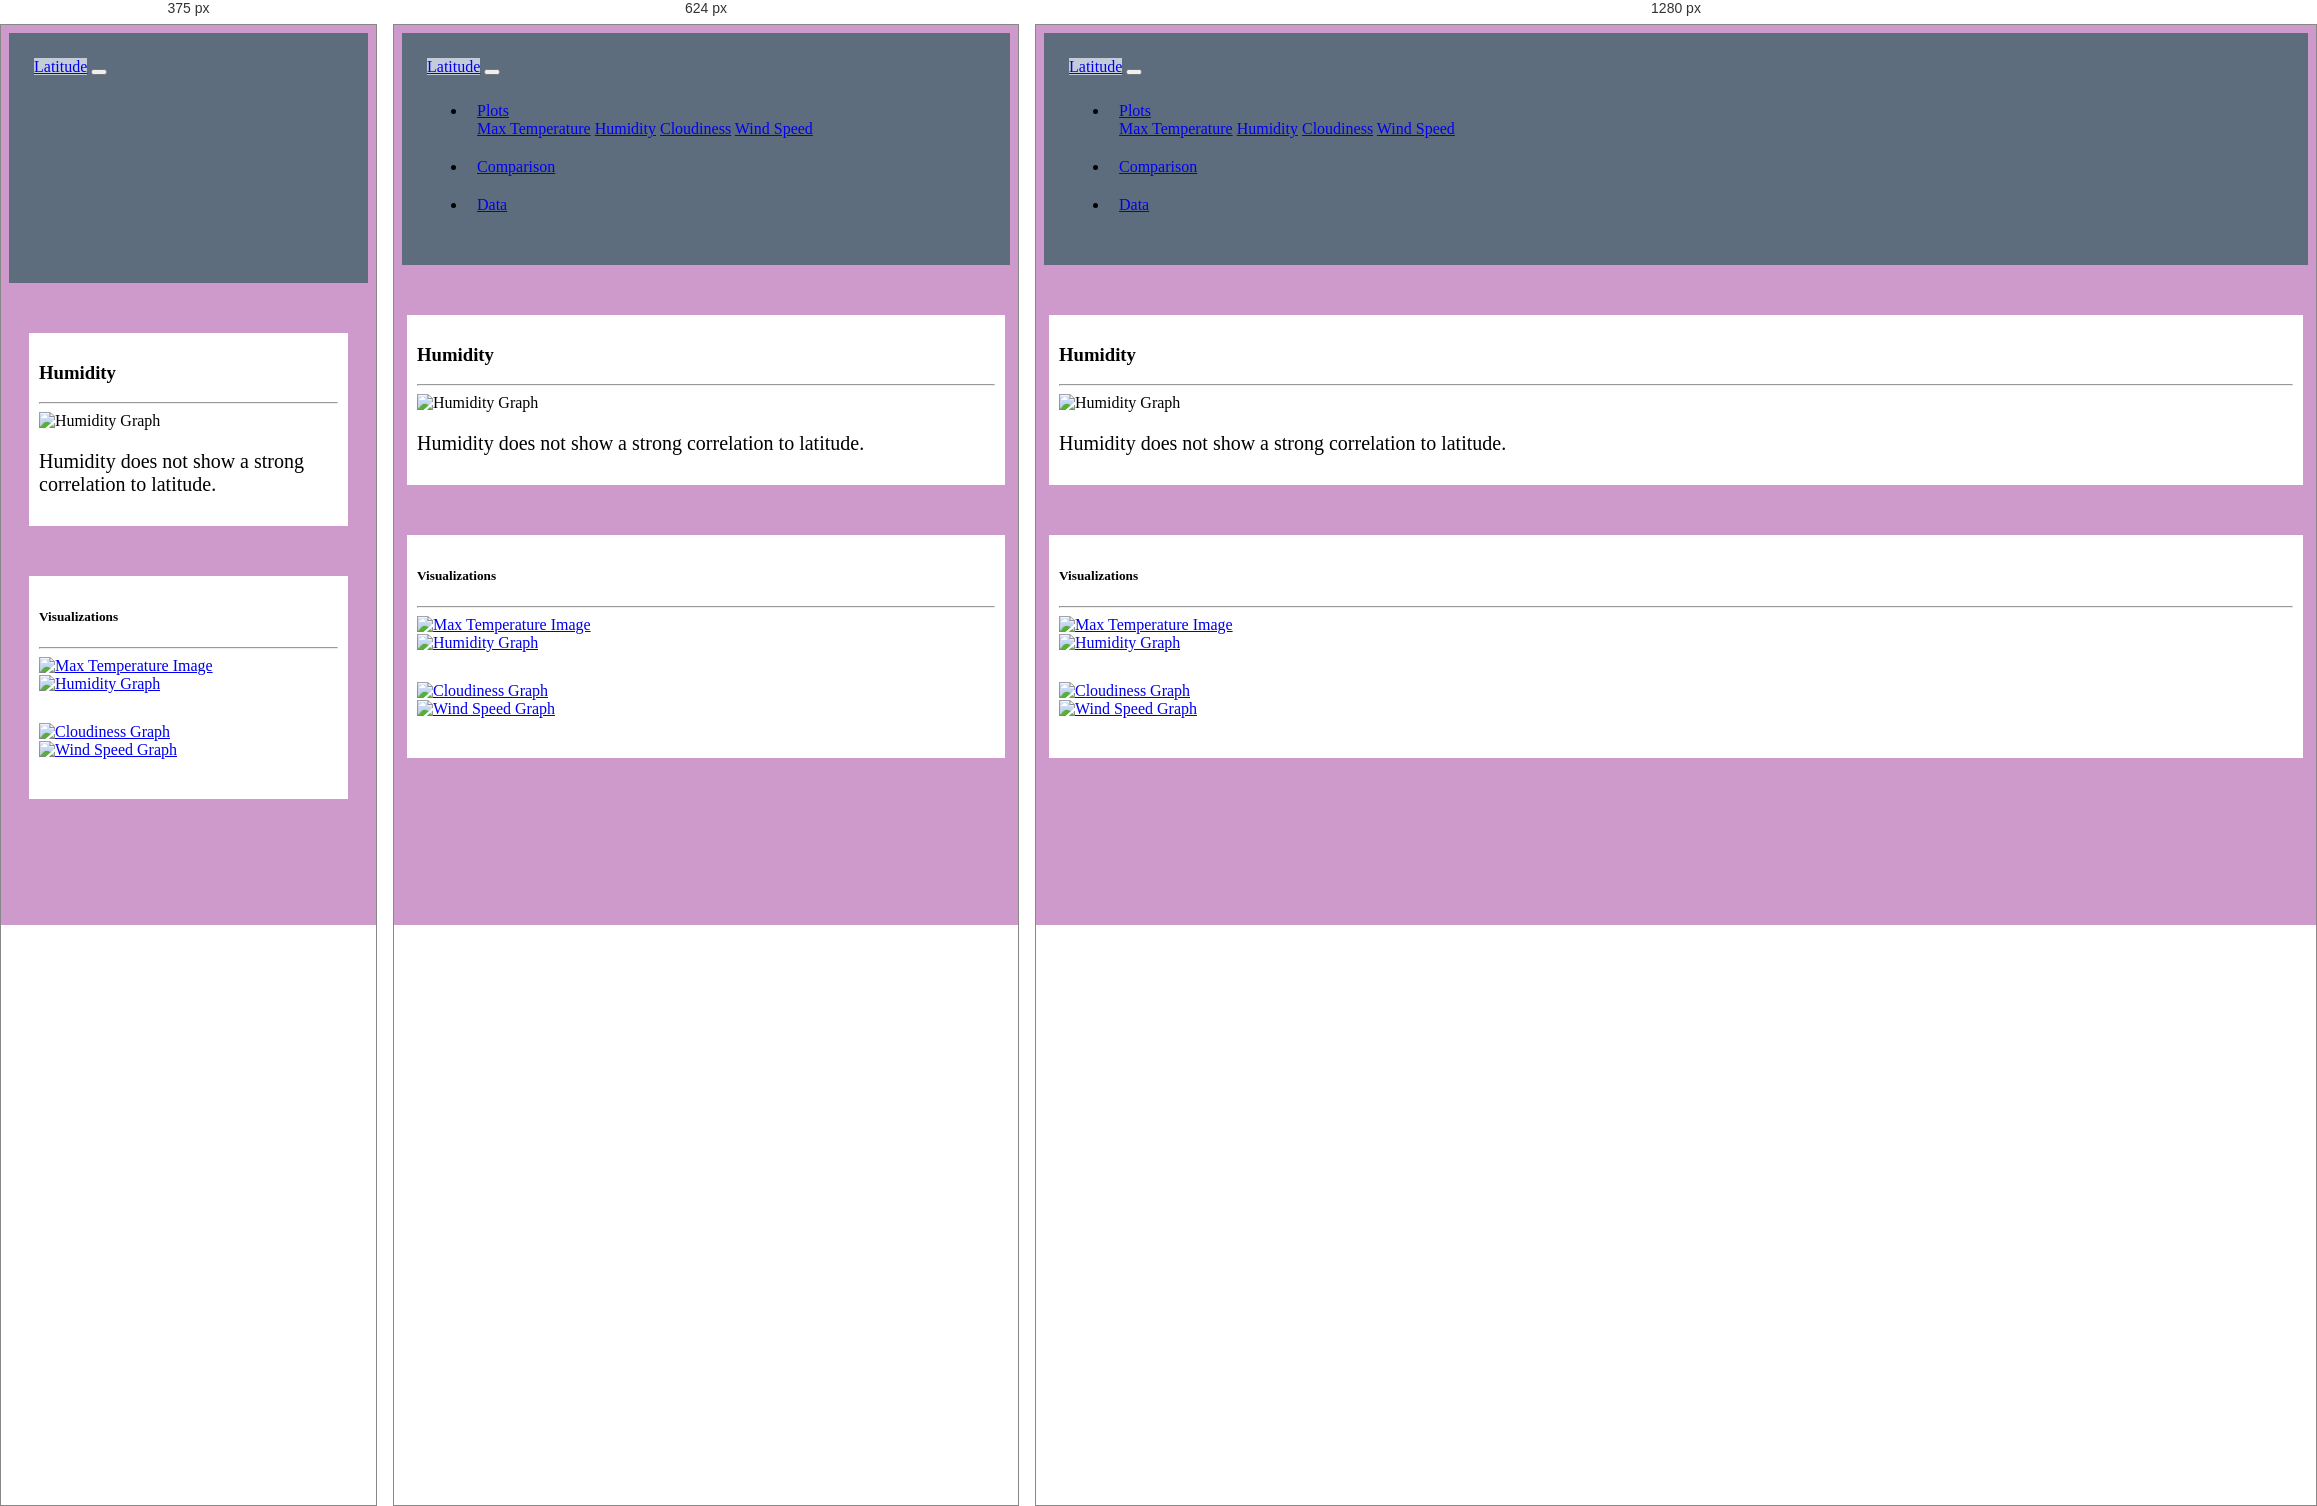
Rendered at 375 px, 624 px and 1280 px, left to right.

<!-- file: humidity.html -->
<!DOCTYPE html>
<html>

<head>
  <meta charset="utf-8" />
  <meta http-equiv="X-UA-Compatible" content="IE=edge">
  <title>Humidity</title>
  <meta name="viewport" content="width=device-width, initial-scale=1">


  <!-- Bootstrap CSS -->
  <link rel="stylesheet" href="https://maxcdn.bootstrapcdn.com/bootstrap/4.0.0/css/bootstrap.min.css" integrity="sha384-Gn5384xqQ1aoWXA+058RXPxPg6fy4IWvTNh0E263XmFcJlSAwiGgFAW/dAiS6JXm"
    crossorigin="anonymous">

  <!--CSS Link-->
  <link rel="stylesheet" type="text/css" href="style.css">

</head>

<body>
  <!-- Navigation Section -->
  <div class="navigation">
    <nav class="navbar navbar-expand-lg navbar-light">
      <a class="navbar-brand" style="background-color: rgb(195, 204, 216);" href="index.html">Latitude</a>
      <button class="navbar-toggler  border border-white" type="button" data-toggle="collapse" data-target="#navbarNavDropdown"
        aria-controls="navbarNavDropdown" aria-expanded="false" aria-label="Toggle navigation">
        <span class="navbar-toggler-icon"></span>
      </button>
      <div class="collapse navbar-collapse" id="navbarNavDropdown">
        <ul class="navbar-nav ml-auto">
          <li class="nav-item dropdown">
            <a class="nav-link dropdown-toggle" href="#" id="navbarDropdownMenuLink" data-toggle="dropdown"
              aria-haspopup="true" aria-expanded="false">
              Plots
            </a>
            <div class="dropdown-menu" aria-labelledby="navbarDropdownMenuLink">
              <a class="dropdown-item" href="max_temperature.html">Max Temperature</a>
              <a class="dropdown-item active" href="humidity.html">Humidity</a>
              <a class="dropdown-item" href="cloudiness.html">Cloudiness</a>
              <a class="dropdown-item" href="wind_speed.html">Wind Speed</a>
            </div>
          </li>
          <li class="nav-item">
            <a class="nav-link" href="comparisons.html">Comparison</a>
          </li>
          <li class="nav-item">
            <a class="nav-link" href="data.html">Data</a>
          </li>

        </ul>
      </div>
    </nav>
  </div>
  <!-- Content Section -->
  <div class="container">
    <div class="row">
      <div class="col-lg-7 col-md-12">
        <!-- Left box  -->
        <div class="box">
          <h3 class="title">Humidity</h3>
          <hr>
          <img src="Resources/assets/images/Fig2.png" alt="Humidity Graph">
          <p>Humidity does not show a strong correlation to latitude.</p>
        </div>
      </div>
      <div class="col-lg-5 col-md-12">
        <!-- Right Box -->
        <div class="box">
          <h5 class="title">Visualizations</h5>
          <hr>


          <div class="container">
            <div class="row" style="padding-bottom: 30px;">
              <div class="col-6">
                <a href="max_temperature.html">
                  <img class="panel" src="Resources/assets/images/Fig1.png" alt="Max Temperature Image">
                </a>
              </div>
              <div class="col-6">
                <a href="humidity.html">
                  <img class="panel active" src="Resources/assets/images/Fig2.png" alt="Humidity Graph">
                </a>
              </div>
            </div>

            <div class="row" style="padding-bottom: 30px;">
              <div class="col-6">
                <a href="cloudiness.html">
                  <img class="panel" src="Resources/assets/images/Fig3.png" alt="Cloudiness Graph">
                </a>
              </div>
              <div class="col-6">
                <a href="wind_speed.html">
                  <img class="panel" src="Resources/assets/images/Fig4.png" alt="Wind Speed Graph">
                </a>
              </div>


            </div>
          </div>


        </div>
      </div>
    </div>
  </div>
  <!-- Bootstrap JS -->
  <script src="https://code.jquery.com/jquery-3.2.1.slim.min.js" integrity="sha384-KJ3o2DKtIkvYIK3UENzmM7KCkRr/rE9/Qpg6aAZGJwFDMVNA/GpGFF93hXpG5KkN"
    crossorigin="anonymous"></script>
  <script src="https://cdnjs.cloudflare.com/ajax/libs/popper.js/1.12.9/umd/popper.min.js" integrity="sha384-ApNbgh9B+Y1QKtv3Rn7W3mgPxhU9K/ScQsAP7hUibX39j7fakFPskvXusvfa0b4Q"
    crossorigin="anonymous"></script>
  <script src="https://maxcdn.bootstrapcdn.com/bootstrap/4.0.0/js/bootstrap.min.js" integrity="sha384-JZR6Spejh4U02d8jOt6vLEHfe/JQGiRRSQQxSfFWpi1MquVdAyjUar5+76PVCmYl"
    crossorigin="anonymous"></script>

</body>

</html>

/* @media block from style.css */
@media (max-width: 480px) {
    .navbar li {
      padding: 10px;
    }
    .box {
      margin-right: 20px;
      margin-left: 20px;
    }
    .navbar ul {
      visibility: hidden;
    }
    #nav-select {
      visibility: visible;
    }
  }

/* @media block from style.css */
@media only screen and (max-width: 768px) {
      /* mobile phone fitting: */
      [class*="col-"] {
          width: 100%;
      }
  }